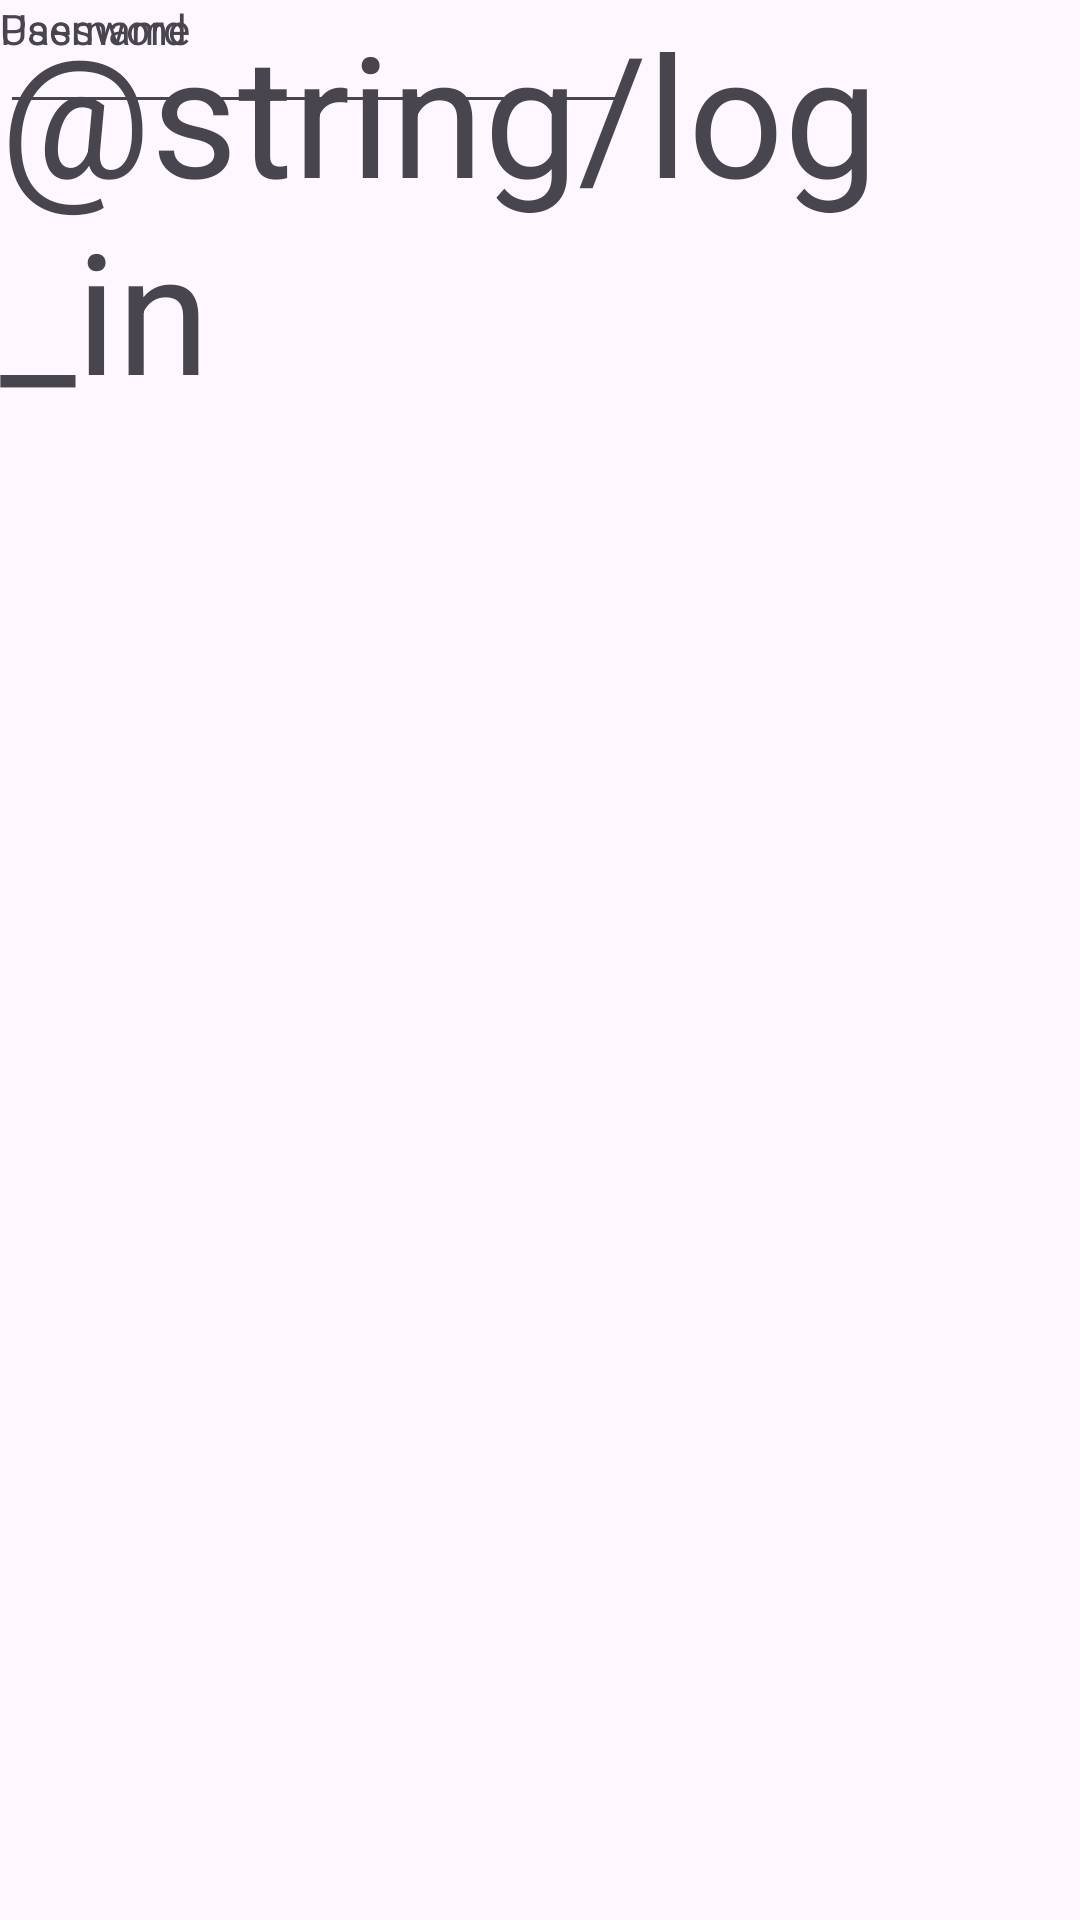

Reconstruct the res/layout file that produces this screen, plus the resources it refers to.
<!-- AndroidManifest.xml: activity theme Theme.Material3.Light.NoActionBar -->
<!-- res/layout/activity_log_in.xml -->
<?xml version="1.0" encoding="utf-8"?>
<androidx.constraintlayout.widget.ConstraintLayout xmlns:android="http://schemas.android.com/apk/res/android"
    xmlns:app="http://schemas.android.com/apk/res-auto"
    xmlns:tools="http://schemas.android.com/tools"
    android:layout_width="match_parent"
    android:layout_height="match_parent"
    tools:context=".LogInActivity">

    <TextView
        android:id="@+id/LogIn_Label_ID"
        android:layout_width="wrap_content"
        android:layout_height="wrap_content"
        android:text="@string/log_in"
        android:textSize="56sp"
        tools:layout_editor_absoluteX="146dp"
        tools:layout_editor_absoluteY="237dp" />

    <EditText
        android:id="@+id/Username_ID"
        android:layout_width="wrap_content"
        android:layout_height="wrap_content"
        android:ems="10"
        android:inputType="text"
        tools:layout_editor_absoluteX="100dp"
        tools:layout_editor_absoluteY="383dp" />

    <EditText
        android:id="@+id/Login_Password_ID"
        android:layout_width="wrap_content"
        android:layout_height="wrap_content"
        android:ems="10"
        android:inputType="textPassword"
        tools:layout_editor_absoluteX="98dp"
        tools:layout_editor_absoluteY="482dp" />

    <TextView
        android:id="@+id/Username_label_ID"
        android:layout_width="wrap_content"
        android:layout_height="wrap_content"
        android:text="@string/username"
        tools:layout_editor_absoluteX="100dp"
        tools:layout_editor_absoluteY="364dp" />

    <TextView
        android:id="@+id/Password_label_ID"
        android:layout_width="wrap_content"
        android:layout_height="wrap_content"
        android:text="@string/password"
        tools:layout_editor_absoluteX="98dp"
        tools:layout_editor_absoluteY="463dp" />
</androidx.constraintlayout.widget.ConstraintLayout>
<!-- resources referenced by this layout -->
<resources>
  <string name="password">Password</string>
  <string name="username">Username</string>
</resources>
